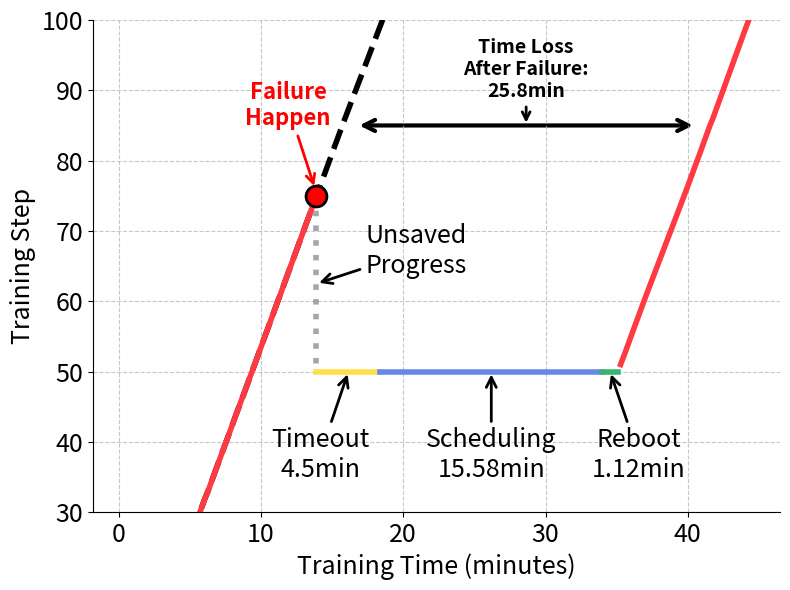

The script that saved this image:
import matplotlib.pyplot as plt
import numpy as np
from matplotlib.patches import FancyArrowPatch
from matplotlib import patches

# Step and time data from log (steps 1 to 75)
steps = np.arange(1, 76)
times = [22667.7, 12826.5, 10843.2, 10827.6, 10883.9, 11462.3, 10893.1, 12037.1, 10855.8, 10801.5,
         10837.8, 10802.6, 10794.2, 10811.4, 10836.0, 10808.0, 10841.8, 10839.4, 11528.8, 11572.4,
         10783.9, 10799.1, 10960.4, 10834.1, 10796.4, 10795.7, 10791.4, 11251.6, 10811.5, 10800.8,
         10812.1, 10816.9, 12487.5, 10838.9, 10774.2, 10821.1, 10996.8, 10817.5, 11070.1, 11082.7,
         10794.3, 10807.4, 10791.9, 10828.3, 11060.4, 10798.7, 11462.6, 10852.3, 10825.9, 10886.5,
         11096.5, 10802.5, 10819.6, 10816.5, 10793.1, 11083.4, 10802.5, 10808.4, 10813.6, 10844.2,
         11120.5, 10805.2, 10804.0, 10809.8, 10805.1, 10834.0, 11026.4, 10827.1, 10827.3, 10823.3,
         10799.5, 11067.1, 10826.7, 10862.1, 10838.5]

# After step 75, fall back to step 50, then 45 more steps (10 original + 16 new + 19 additional)
fallback_step = 50
extra_times = [10808.5, 11154.9, 11106.7, 10826.2, 10844.0, 10806.2, 10800.3, 11079.9, 10813.5, 10826.2,
               11298.1, 11251.8, 11297.6, 11305.1, 11365.9, 11318.3, 11314.0, 11303.2, 11312.2, 11293.0, 11298.7, 11296.2, 11307.4, 11300.9, 11298.0, 11303.4,10821.1, 10996.8, 10817.5, 11070.1, 11082.7,
               10698.0, 10692.1, 10702.2, 10842.6, 12261.4, 10771.9, 10768.4, 10782.4, 10769.4, 10763.0, 10752.3, 10750.1, 10764.8, 10763.2, 10837.1, 10749.3, 10754.9, 10924.6, 11226.9]

# Convert times from milliseconds to seconds
times_seconds = [t/1000 for t in times]
extra_times_seconds = [t/1000 for t in extra_times]

# Convert times from seconds to minutes
times_minutes = [t/60 for t in times_seconds]
extra_times_minutes = [t/60 for t in extra_times_seconds]

# Cumulative time up to step 75 (in minutes)
cum_times = np.cumsum(times_minutes)

# Build the main curve: steps 1-75
main_times = cum_times
main_steps = steps

# At step 75, fall back to step 50 (vertical drop at the same time)
fall_time = cum_times[-1]
fall_steps = [75, 50]
fall_times = [fall_time, fall_time]

# Add timeout (4min30s = 4.5min), scheduling (935s = 15.58min), and reboot (67s = 1.12min) after fallback
timeout_duration = 4.5  # 4 minutes 30 seconds
scheduling_duration = 15.58  # 935 seconds
reboot_duration = 1.12  # 67 seconds
total_delay = timeout_duration + scheduling_duration + reboot_duration

timeout_end = fall_time + timeout_duration
scheduling_end = timeout_end + scheduling_duration
delay_time = fall_time + total_delay

# Then continue with all extra steps and times, starting from delay_time
extra_cum_times = np.cumsum(extra_times_minutes) + delay_time
extra_curve_steps = np.arange(fallback_step+1, fallback_step+1+len(extra_times))  # Steps 51-95
extra_curve_times = extra_cum_times

# Comparison: continuous training without fallback (all steps 1-120)
all_times = times + extra_times
all_times_minutes = [t/60/1000 for t in all_times]  # Convert all to minutes
all_cum_times = np.cumsum(all_times_minutes)
all_steps = np.arange(1, len(all_times)+1)

fig, ax = plt.subplots(figsize=(8, 6))

# Comparison: continuous training without fallback
ax.plot(all_cum_times, all_steps, color='black', linestyle='--', linewidth=4)

# Main progress curve (with fallback)
ax.plot(main_times, main_steps, color='#ff3a43', linewidth=4)
# Vertical drop (rollback)
ax.plot(fall_times, fall_steps, color='grey', linestyle=':', linewidth=4, alpha=0.7)
# Horizontal line during timeout period
ax.plot([fall_time, timeout_end], [fallback_step, fallback_step], color='#ffde4b', linewidth=4)
# Horizontal line during scheduling period
ax.plot([timeout_end, scheduling_end], [fallback_step, fallback_step], color='#6788e8', linewidth=4)
# Horizontal line during reboot period
ax.plot([scheduling_end, delay_time], [fallback_step, fallback_step], color='mediumseagreen', linewidth=4)
# Continue after delay (all steps 51-95)
ax.plot(extra_curve_times, extra_curve_steps, color='#ff3a43', linewidth=4)

# Mark failure point at step 75
ax.plot(fall_time, 75, 'ro', markersize=15, markeredgecolor='black', markeredgewidth=2)
ax.annotate('Failure\nHappen', xy=(fall_time - 0.1, 75+ 1), xytext=(fall_time - 2, 75 + 10),
            arrowprops=dict(arrowstyle='->', color='red', lw=2), 
            color='red', fontsize=16, ha='center', weight='bold')

# Calculate time difference at step 85
step_85_index = 84  # 0-indexed, so step 85 is at index 84
perfect_time_at_85 = all_cum_times[step_85_index]
failure_time_at_85 = extra_curve_times[step_85_index - 50]  # Adjust for fallback to step 50
time_diff = failure_time_at_85 - perfect_time_at_85

# Create double arrow using FancyArrowPatch
arrow = FancyArrowPatch((perfect_time_at_85 + 1, 85), (failure_time_at_85 - 1, 85),
                       arrowstyle='<->', mutation_scale=20, 
                       color='black', linewidth=3)
ax.add_patch(arrow)

# Add annotation for time difference
ax.annotate(f'Time Loss\nAfter Failure:\n{time_diff:.1f}min', 
            xy=(perfect_time_at_85 + time_diff/2, 85), 
            xytext=(perfect_time_at_85 + time_diff/2, 85 + 4),
            arrowprops=dict(arrowstyle='->', color='black', lw=2), 
            color='black', fontsize=14, ha='center', weight='bold')

# Annotations
ax.annotate('Unsaved\nProgress', xy=(fall_time, 62.5), xytext=(fall_time+7, 64),
            arrowprops=dict(arrowstyle='->', color='black', lw=2), color='black', fontsize=18, ha='center')

ax.annotate('Timeout\n4.5min', xy=(fall_time+timeout_duration/2, fallback_step), xytext=(fall_time+timeout_duration/2 - 2, fallback_step-15),
            arrowprops=dict(arrowstyle='->', color='black', lw=2), color='black', fontsize=18, ha='center')
ax.annotate('Scheduling\n15.58min', xy=(timeout_end+scheduling_duration/2, fallback_step), xytext=(timeout_end+scheduling_duration/2, fallback_step-15),
            arrowprops=dict(arrowstyle='->', color='black', lw=2), color='black', fontsize=18, ha='center')
ax.annotate('Reboot\n1.12min', xy=(scheduling_end+reboot_duration/2, fallback_step), xytext=(scheduling_end+reboot_duration/2 + 2, fallback_step-15),
            arrowprops=dict(arrowstyle='->', color='black', lw=2), color='black', fontsize=18, ha='center')

# Axis labels
ax.set_xlabel('Training Time (minutes)', fontsize=18)
ax.set_ylabel('Training Step', fontsize=18)

ax.grid(True, linestyle='--', alpha=0.7)
ax.tick_params(axis='both', which='major', labelsize=18)
ax.spines['top'].set_visible(False)
ax.spines['right'].set_visible(False)
ax.set_ylim(30, 100)

plt.tight_layout()
plt.show()
